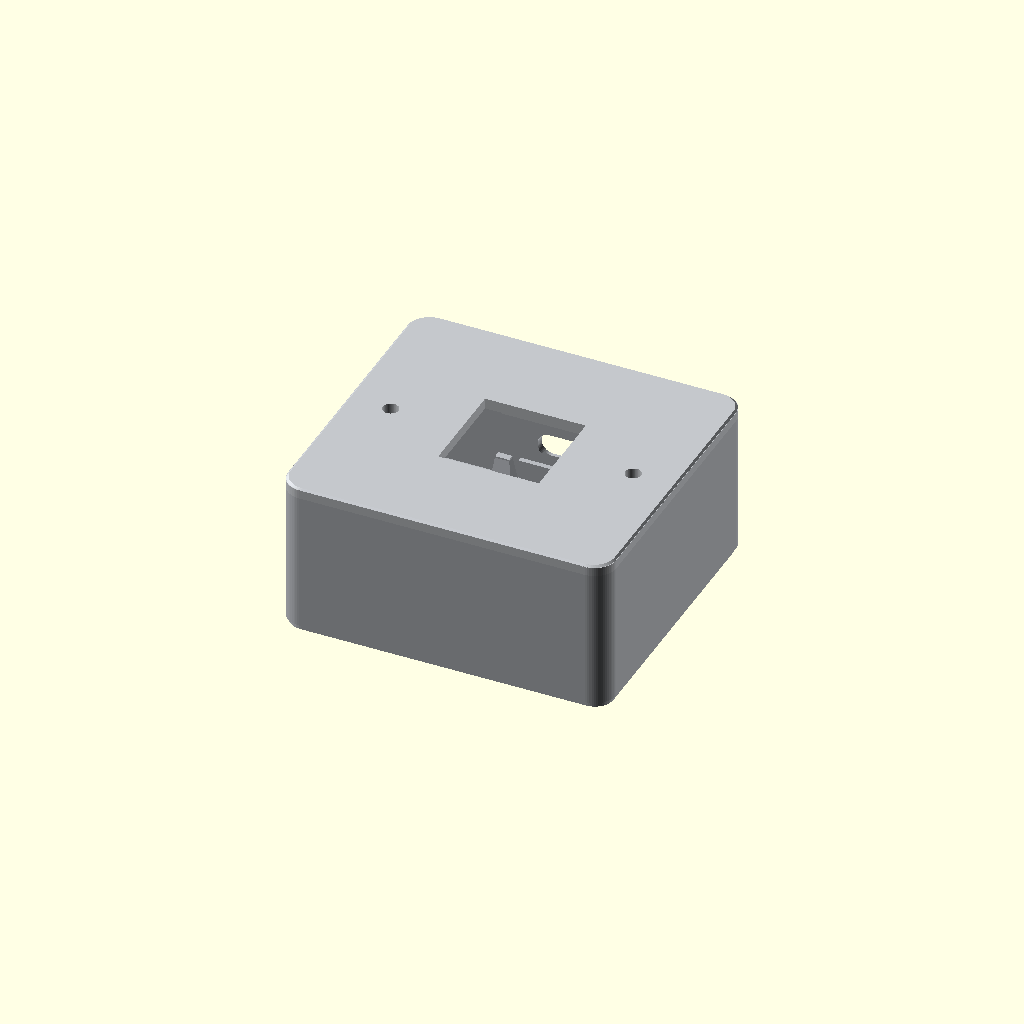
Cell 1 — every parameter at its default value.
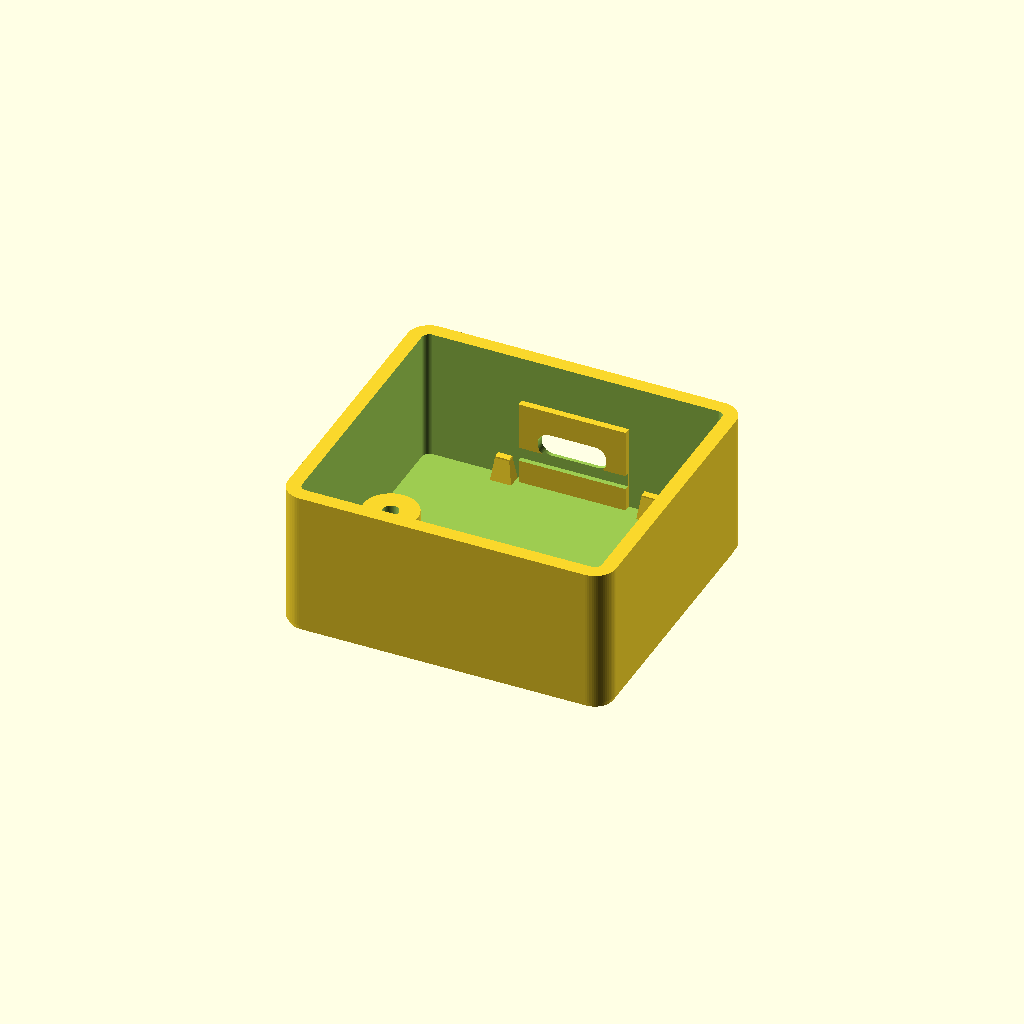
Cell 2 — part set to "base", the other parameters unchanged.
All cells are drawn from one camera (rotation 55°, 0°, 25°, orthographic, colour scheme Cornfield), so only the parameter changes between them.
Source of the model, enclosure/blocked.scad:
// Generated by build.py from parameters.json. Units: mm.
// Change parameters.json and rerun build.py to edit dimensions.
part = "assembly"; // [assembly,base,lid,fit-coupon,case-fastener-coupon,board-fastener-coupon,usb-fit-coupon,print-layout]
module base() {
  difference() {
    union() {
      difference() {
        union() {
          translate([0, 0, 0]) linear_extrude(height=0.85, scale=1) offset(r=2.6, $fn=64) square([40, 36], center=true);
          translate([0, 0, 0.8]) linear_extrude(height=19.7, scale=1) offset(r=3, $fn=64) square([40, 36], center=true);
        }
        translate([0, 0, 2]) linear_extrude(height=20.5, scale=1) offset(r=1, $fn=64) square([40, 36], center=true);
      }
      translate([-10.2, -12.35, 1.95]) cylinder(h=3.55, r1=2.6, r2=2.6, $fn=64);
      translate([10.2, -12.35, 1.95]) cylinder(h=3.55, r1=2.6, r2=2.6, $fn=64);
      translate([-9.5, 17.9, 1.95]) linear_extrude(height=3.35,scale=[0.666667,0.5]) square([3,2],center=true);
      translate([-9.5, 17.9, 5.25]) translate([-1, -0.5, 0]) cube([2, 1, 0.25]);
      translate([11, 17.9, 1.95]) linear_extrude(height=3.35,scale=[0.666667,0.5]) square([3,2],center=true);
      translate([11, 17.9, 5.25]) translate([-1, -0.5, 0]) cube([2, 1, 0.25]);
      translate([0, 18.65, 2]) translate([-7.5, -0.6, 0]) cube([15, 1.2, 12]);
      translate([-17, 0, 1.95]) cylinder(h=4.25, r1=3.8, r2=3.8, $fn=64);
      translate([17, 0, 1.95]) cylinder(h=4.25, r1=3.8, r2=3.8, $fn=64);
    }
    translate([0, 20, 6.9]) translate([0,-3,1.8]) rotate([-90,0,0]) linear_extrude(height=6,scale=[1,1]) offset(r=1.65,$fn=64) square([6.3,0.3],center=true);
    translate([0, 21.125, 4.9]) translate([0,-1.875,3.8]) rotate([-90,0,0]) linear_extrude(height=3.75,scale=[1,1]) offset(r=0.7,$fn=64) square([12.1,6.2],center=true);
    translate([0, 20.825, 4.9]) translate([0,-0.225,3.8]) rotate([-90,0,0]) linear_extrude(height=0.45,scale=[1.04167,1.07401]) offset(r=0.7,$fn=64) square([12.1,6.2],center=true);
    translate([0, 17.875, 5.3]) translate([-7.55, -0.875, 0]) cube([15.1, 1.75, 2]);
    translate([-10.2, -12.35, -0.05]) cylinder(h=5.6, r1=0.9, r2=0.9, $fn=64);
    translate([-10.2, -12.35, -0.05]) cylinder(h=2.85, r1=1.8, r2=1.8, $fn=64);
    translate([10.2, -12.35, -0.05]) cylinder(h=5.6, r1=0.9, r2=0.9, $fn=64);
    translate([10.2, -12.35, -0.05]) cylinder(h=2.85, r1=1.8, r2=1.8, $fn=64);
    translate([-17, 0, -0.05]) cylinder(h=6.3, r1=1.1, r2=1.1, $fn=64);
    translate([-17, 0, -0.05]) cylinder(h=4.45, r1=2.2, r2=2.2, $fn=64);
    translate([17, 0, -0.05]) cylinder(h=6.3, r1=1.1, r2=1.1, $fn=64);
    translate([17, 0, -0.05]) cylinder(h=4.45, r1=2.2, r2=2.2, $fn=64);
    translate([-17, -15, -0.05]) linear_extrude(height=0.55, scale=1) offset(r=1, $fn=64) square([6, 6], center=true);
    translate([-17, 15, -0.05]) linear_extrude(height=0.55, scale=1) offset(r=1, $fn=64) square([6, 6], center=true);
    translate([17, -15, -0.05]) linear_extrude(height=0.55, scale=1) offset(r=1, $fn=64) square([6, 6], center=true);
    translate([17, 15, -0.05]) linear_extrude(height=0.55, scale=1) offset(r=1, $fn=64) square([6, 6], center=true);
  }
}
module lid() {
  difference() {
    union() {
      union() {
        translate([0, 0, 0]) linear_extrude(height=1.25, scale=1) offset(r=3, $fn=64) square([40, 36], center=true);
        translate([0, 0, 1.2]) linear_extrude(height=0.3, scale=0.986957) offset(r=3, $fn=64) square([40, 36], center=true);
      }
      difference() {
        translate([0, 0, -2]) linear_extrude(height=2.05, scale=1) offset(r=1.7, $fn=64) square([38, 34], center=true);
        translate([0, 0, -2.05]) linear_extrude(height=2.15, scale=1) offset(r=0.5, $fn=64) square([38, 34], center=true);
      }
      translate([-17, 0, -14]) cylinder(h=14.05, r1=3.6, r2=3.6, $fn=64);
      translate([17, 0, -14]) cylinder(h=14.05, r1=3.6, r2=3.6, $fn=64);
      translate([0, -14.05, -2]) translate([-6, -4.55, 0]) cube([12, 9.1, 2.05]);
      translate([0, 14.05, -2]) translate([-6, -4.55, 0]) cube([12, 9.1, 2.05]);
    }
    translate([0, 0, -0.05]) translate([-7.05, -7.05, 0]) cube([14.1, 14.1, 1.6]);
    translate([-17, 0, -14.05]) cylinder(h=15.6, r1=1.1, r2=1.1, $fn=64);
    translate([17, 0, -14.05]) cylinder(h=15.6, r1=1.1, r2=1.1, $fn=64);
  }
}
module fit_coupon() {
  difference() {
    translate([0, 0, 0]) linear_extrude(height=1.5, scale=1) offset(r=2, $fn=64) square([62, 22], center=true);
    translate([-21.5, 0, -0.05]) translate([-7, -7, 0]) cube([14, 14, 1.6]);
    translate([-21.5, -13, -0.05]) translate([-0.4, -0.75, 0]) cube([0.8, 1.5, 1.6]);
    translate([0, 0, -0.05]) translate([-7.05, -7.05, 0]) cube([14.1, 14.1, 1.6]);
    translate([-0.75, -13, -0.05]) translate([-0.4, -0.75, 0]) cube([0.8, 1.5, 1.6]);
    translate([0.75, -13, -0.05]) translate([-0.4, -0.75, 0]) cube([0.8, 1.5, 1.6]);
    translate([21.5, 0, -0.05]) translate([-7.1, -7.1, 0]) cube([14.2, 14.2, 1.6]);
    translate([20, -13, -0.05]) translate([-0.4, -0.75, 0]) cube([0.8, 1.5, 1.6]);
    translate([21.5, -13, -0.05]) translate([-0.4, -0.75, 0]) cube([0.8, 1.5, 1.6]);
    translate([23, -13, -0.05]) translate([-0.4, -0.75, 0]) cube([0.8, 1.5, 1.6]);
  }
}
module case_fastener_coupon() {
  difference() {
    union() {
      translate([0, 0, 0]) linear_extrude(height=1.5, scale=1) offset(r=1.5, $fn=64) square([33, 9], center=true);
      translate([-12, 0, 1.4]) translate([-3.6, -4, 0]) cube([7.2, 8, 20.6]);
      translate([0, 0, 1.4]) translate([-3.6, -4, 0]) cube([7.2, 8, 20.6]);
      translate([12, 0, 1.4]) translate([-3.6, -4, 0]) cube([7.2, 8, 20.6]);
    }
    translate([-12, 0, -0.05]) cylinder(h=22.1, r1=1.1, r2=1.1, $fn=64);
    translate([-12, 0, -0.05]) cylinder(h=4.45, r1=2.1, r2=2.1, $fn=64);
    translate([-12, -6, -0.05]) translate([-0.4, -0.75, 0]) cube([0.8, 1.5, 23]);
    translate([0, 0, -0.05]) cylinder(h=22.1, r1=1.1, r2=1.1, $fn=64);
    translate([0, 0, -0.05]) cylinder(h=4.45, r1=2.2, r2=2.2, $fn=64);
    translate([-0.75, -6, -0.05]) translate([-0.4, -0.75, 0]) cube([0.8, 1.5, 23]);
    translate([0.75, -6, -0.05]) translate([-0.4, -0.75, 0]) cube([0.8, 1.5, 23]);
    translate([12, 0, -0.05]) cylinder(h=22.1, r1=1.1, r2=1.1, $fn=64);
    translate([12, 0, -0.05]) cylinder(h=4.45, r1=2.3, r2=2.3, $fn=64);
    translate([10.5, -6, -0.05]) translate([-0.4, -0.75, 0]) cube([0.8, 1.5, 23]);
    translate([12, -6, -0.05]) translate([-0.4, -0.75, 0]) cube([0.8, 1.5, 23]);
    translate([13.5, -6, -0.05]) translate([-0.4, -0.75, 0]) cube([0.8, 1.5, 23]);
  }
}
module board_fastener_coupon() {
  difference() {
    union() {
      translate([0, 0, 0]) linear_extrude(height=1.5, scale=1) offset(r=1.5, $fn=64) square([33, 7], center=true);
      translate([-12, 0, 1.4]) cylinder(h=5.7, r1=2.6, r2=2.6, $fn=64);
      translate([0, 0, 1.4]) cylinder(h=5.7, r1=2.6, r2=2.6, $fn=64);
      translate([12, 0, 1.4]) cylinder(h=5.7, r1=2.6, r2=2.6, $fn=64);
    }
    translate([-12, 0, -0.05]) cylinder(h=7.2, r1=0.9, r2=0.9, $fn=64);
    translate([-12, 0, -0.05]) cylinder(h=2.85, r1=1.7, r2=1.7, $fn=64);
    translate([-12, -5, -0.05]) translate([-0.4, -0.75, 0]) cube([0.8, 1.5, 8.1]);
    translate([0, 0, -0.05]) cylinder(h=7.2, r1=0.9, r2=0.9, $fn=64);
    translate([0, 0, -0.05]) cylinder(h=2.85, r1=1.8, r2=1.8, $fn=64);
    translate([-0.75, -5, -0.05]) translate([-0.4, -0.75, 0]) cube([0.8, 1.5, 8.1]);
    translate([0.75, -5, -0.05]) translate([-0.4, -0.75, 0]) cube([0.8, 1.5, 8.1]);
    translate([12, 0, -0.05]) cylinder(h=7.2, r1=0.9, r2=0.9, $fn=64);
    translate([12, 0, -0.05]) cylinder(h=2.85, r1=1.9, r2=1.9, $fn=64);
    translate([10.5, -5, -0.05]) translate([-0.4, -0.75, 0]) cube([0.8, 1.5, 8.1]);
    translate([12, -5, -0.05]) translate([-0.4, -0.75, 0]) cube([0.8, 1.5, 8.1]);
    translate([13.5, -5, -0.05]) translate([-0.4, -0.75, 0]) cube([0.8, 1.5, 8.1]);
  }
}
module usb_fit_coupon() {
  difference() {
    union() {
      translate([0, 0, 0]) linear_extrude(height=2, scale=1) offset(r=2, $fn=64) square([26, 38], center=true);
      translate([-10.2, -12.35, 1.95]) cylinder(h=3.55, r1=2.6, r2=2.6, $fn=64);
      translate([10.2, -12.35, 1.95]) cylinder(h=3.55, r1=2.6, r2=2.6, $fn=64);
      translate([-9.5, 17.9, 1.95]) linear_extrude(height=3.35,scale=[0.666667,0.5]) square([3,2],center=true);
      translate([-9.5, 17.9, 5.25]) translate([-1, -0.5, 0]) cube([2, 1, 0.25]);
      translate([11, 17.9, 1.95]) linear_extrude(height=3.35,scale=[0.666667,0.5]) square([3,2],center=true);
      translate([11, 17.9, 5.25]) translate([-1, -0.5, 0]) cube([2, 1, 0.25]);
      translate([0, 18.65, 2]) translate([-7.5, -0.6, 0]) cube([15, 1.2, 12]);
      translate([0, 20, 1.95]) translate([-8, -1, 0]) cube([16, 2, 12.05]);
    }
    translate([0, 20, 6.9]) translate([0,-3,1.8]) rotate([-90,0,0]) linear_extrude(height=6,scale=[1,1]) offset(r=1.65,$fn=64) square([6.3,0.3],center=true);
    translate([0, 21.125, 4.9]) translate([0,-1.875,3.8]) rotate([-90,0,0]) linear_extrude(height=3.75,scale=[1,1]) offset(r=0.7,$fn=64) square([12.1,6.2],center=true);
    translate([0, 20.825, 4.9]) translate([0,-0.225,3.8]) rotate([-90,0,0]) linear_extrude(height=0.45,scale=[1.04167,1.07401]) offset(r=0.7,$fn=64) square([12.1,6.2],center=true);
    translate([0, 17.875, 5.3]) translate([-7.55, -0.875, 0]) cube([15.1, 1.75, 2]);
    translate([-10.2, -12.35, -0.05]) cylinder(h=5.6, r1=0.9, r2=0.9, $fn=64);
    translate([-10.2, -12.35, -0.05]) cylinder(h=2.85, r1=1.8, r2=1.8, $fn=64);
    translate([10.2, -12.35, -0.05]) cylinder(h=5.6, r1=0.9, r2=0.9, $fn=64);
    translate([10.2, -12.35, -0.05]) cylinder(h=2.85, r1=1.8, r2=1.8, $fn=64);
  }
}

if (part == "base") base();
else if (part == "lid") translate([0,0,1.5]) rotate([180,0,0]) lid();
else if (part == "fit-coupon") fit_coupon();
else if (part == "case-fastener-coupon") case_fastener_coupon();
else if (part == "board-fastener-coupon") board_fastener_coupon();
else if (part == "usb-fit-coupon") usb_fit_coupon();
else if (part == "print-layout") {
    base();
    translate([52.0,0,1.5]) rotate([180,0,0]) lid();
} else {
    color("#b8bbc0") base();
    translate([0,0,20.5]) color("#c4c7cb") lid();
}
Parameter table extracted from the source (name, type, default, range or options):
part: string, default "assembly", options "assembly", "base", "lid", "fit-coupon", "case-fastener-coupon", "board-fastener-coupon", "usb-fit-coupon", "print-layout"
